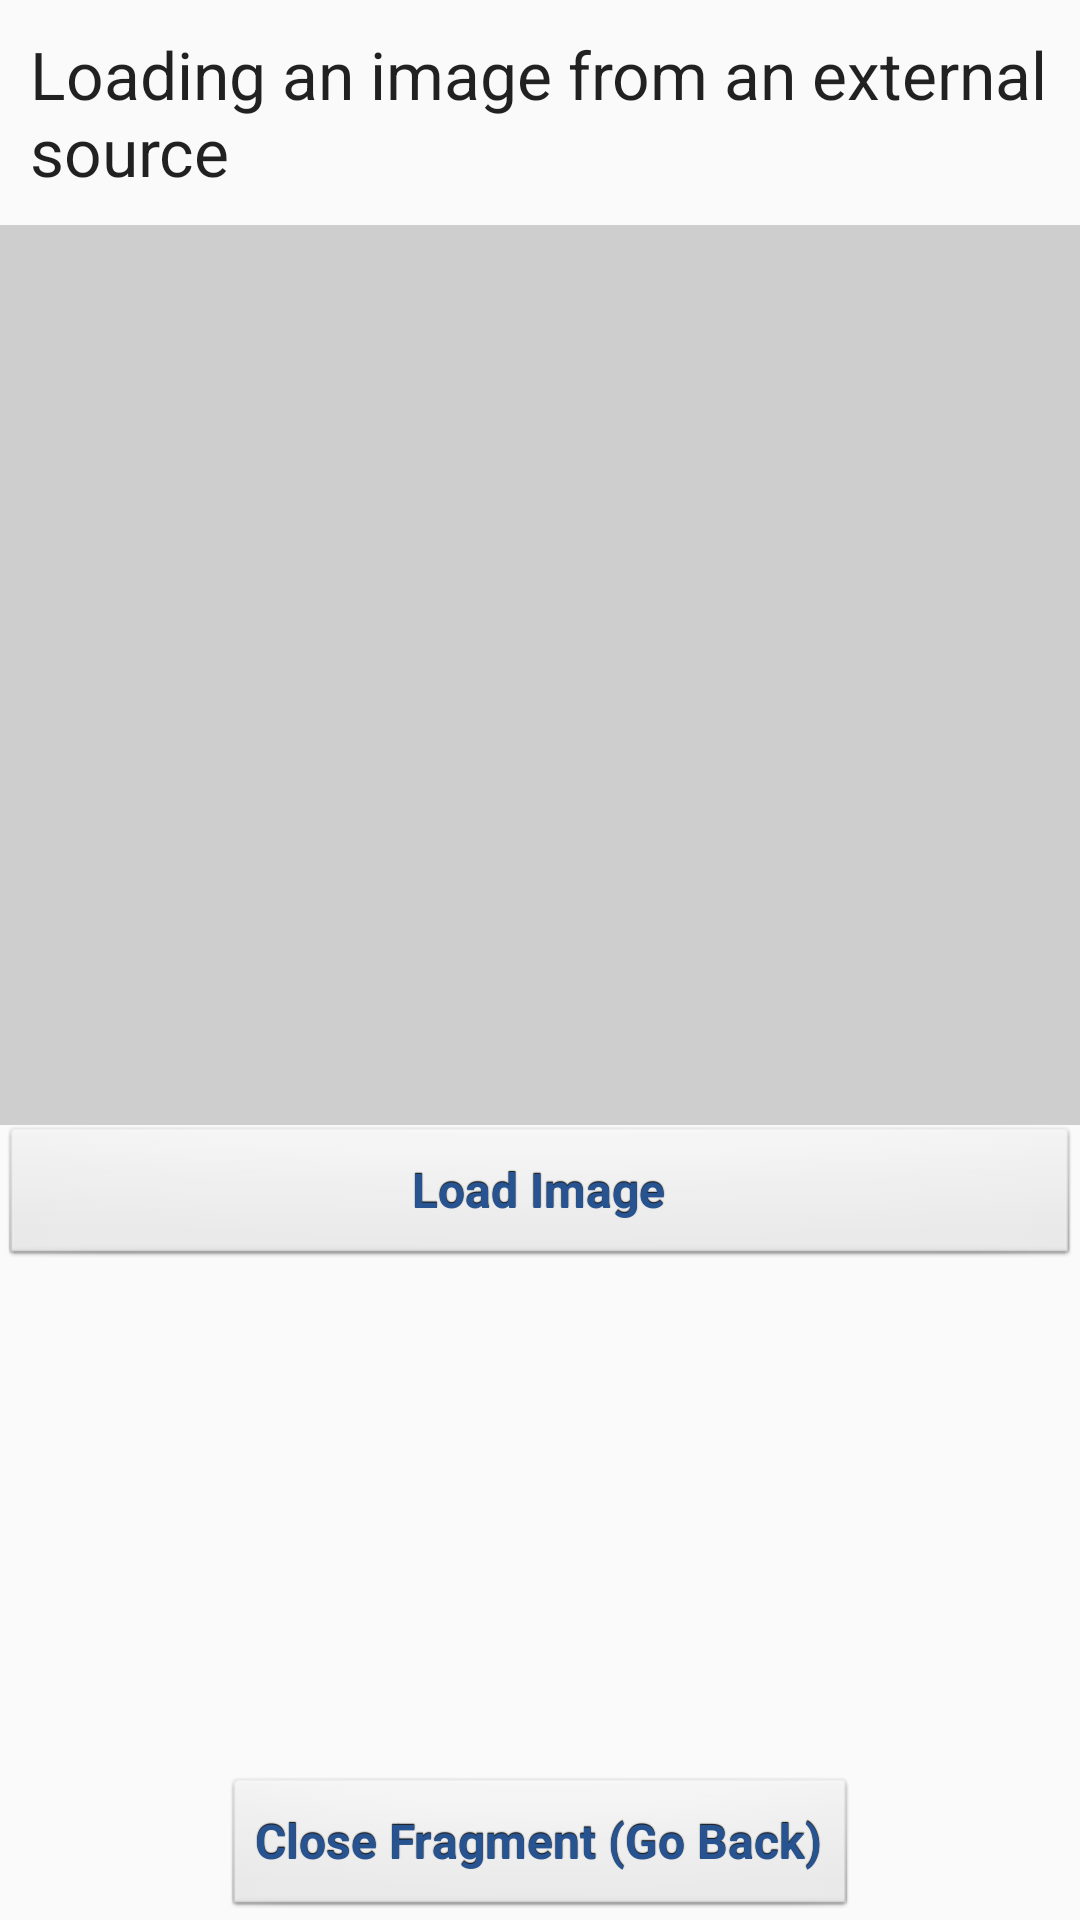

Android layout source for this screen:
<!-- AndroidManifest.xml: application theme AppTheme -->
<!-- res/layout/fragment_loadingimages.xml -->
<?xml version="1.0" encoding="utf-8"?>
<RelativeLayout xmlns:android="http://schemas.android.com/apk/res/android"
    android:layout_width="match_parent" android:layout_height="match_parent">

    <ImageView
        android:layout_width="fill_parent"
        android:layout_height="300dp"
        android:id="@+id/img_targetToLoad"
        android:layout_centerHorizontal="true"
        android:background="#CECECE"
        android:layout_below="@+id/textView11" />

    <TextView
        android:layout_width="wrap_content"
        android:layout_height="wrap_content"
        android:textAppearance="?android:attr/textAppearanceLarge"
        android:text="Loading an image from an external source"
        android:id="@+id/textView11"
        android:layout_alignParentTop="true"
        android:layout_centerHorizontal="true"
        android:padding="10dp" />

    <Button
        android:layout_width="wrap_content"
        android:layout_height="wrap_content"
        android:text="Load Image"
        android:id="@+id/btn_loadImage"
        android:layout_below="@+id/img_targetToLoad"
        android:layout_alignParentRight="true"
        android:layout_alignParentEnd="true"
        android:layout_alignParentLeft="true"
        android:layout_alignParentStart="true" />

    <Button
        android:layout_width="wrap_content"
        android:layout_height="wrap_content"
        android:text="Close Fragment (Go Back)"
        android:id="@+id/btn_imageloading_goBack"
        android:layout_alignParentBottom="true"
        android:layout_centerHorizontal="true" />
</RelativeLayout>
<!-- resources referenced by this layout -->
<resources>
  <style name="AppTheme" parent="@style/Theme.AppCompat.Light.NoActionBar">
          
          <item name="android:buttonStyle">@style/button</item>
      </style>
  <style name="button" parent="@android:style/Widget.Button">
          <item name="android:gravity">center_vertical|center_horizontal</item>
          <item name="android:textColor">#275391</item>
          <item name="android:shadowColor">#FF000000</item>
          <item name="android:shadowDx">0</item>
          <item name="android:shadowDy">-1</item>
          <item name="android:shadowRadius">0.2</item>
          <item name="android:textSize">16dip</item>
          <item name="android:textStyle">bold</item>
          <item name="android:focusable">true</item>
          <item name="android:clickable">true</item>
          <item name="android:radius">8dp</item>
      </style>
</resources>
